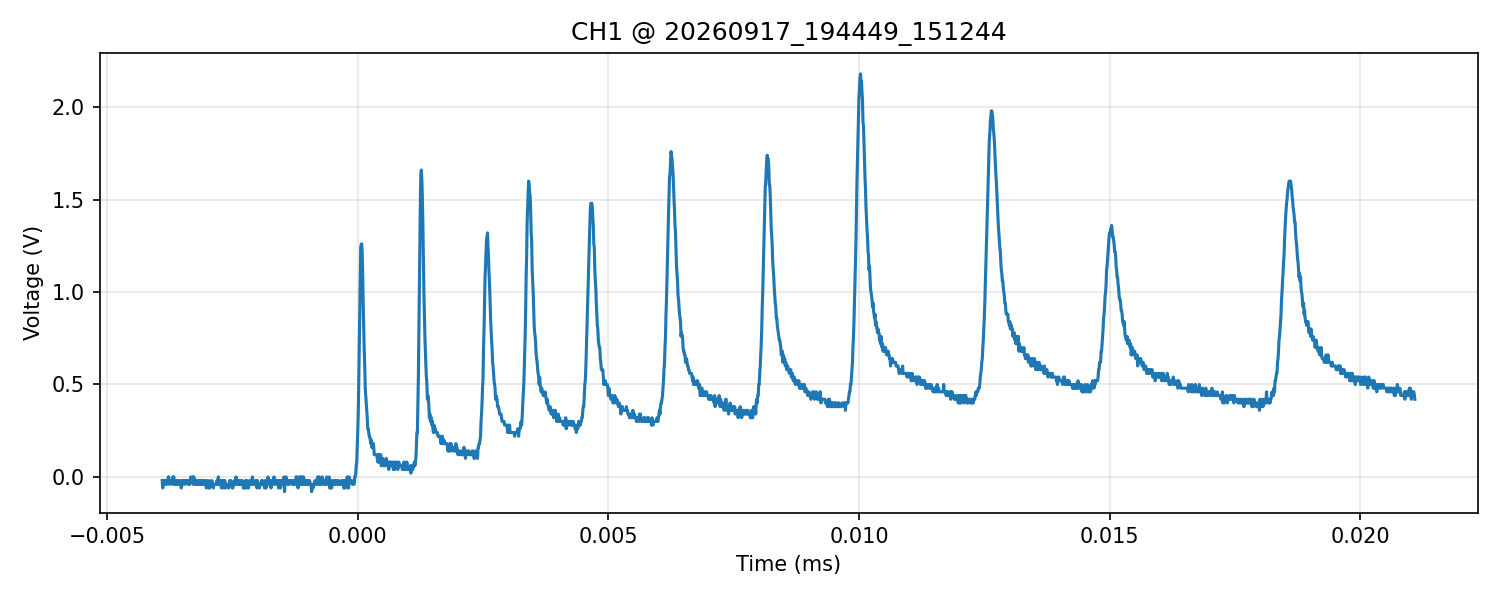

Values plotted in this chart, from the file beside it:
time_s, voltage_V
-3.899999999999999929e-06, -2.000000000000000042e-02
-3.890000000000000025e-06, -5.999999999999999778e-02
-3.880000000000000121e-06, -2.000000000000000042e-02
-3.870000000000000217e-06, -4.000000000000000083e-02
-3.860000000000000312e-06, -2.000000000000000042e-02
-3.849999999999999561e-06, -4.000000000000000083e-02
-3.839999999999999657e-06, -4.000000000000000083e-02
-3.829999999999999753e-06, -2.000000000000000042e-02
-3.819999999999999848e-06, -2.000000000000000042e-02
-3.809999999999999944e-06, -4.000000000000000083e-02
-3.800000000000000040e-06, -2.000000000000000042e-02
-3.790000000000000136e-06, -2.000000000000000042e-02
-3.779999999999999808e-06, 0.000000000000000000e+00
-3.769999999999999904e-06, 0.000000000000000000e+00
-3.759999999999999999e-06, -4.000000000000000083e-02
-3.750000000000000095e-06, -2.000000000000000042e-02
-3.739999999999999767e-06, -2.000000000000000042e-02
-3.729999999999999863e-06, -2.000000000000000042e-02
-3.719999999999999959e-06, -2.000000000000000042e-02
-3.710000000000000054e-06, -2.000000000000000042e-02
-3.700000000000000150e-06, -4.000000000000000083e-02
-3.689999999999999822e-06, 0.000000000000000000e+00
-3.679999999999999918e-06, -2.000000000000000042e-02
-3.670000000000000014e-06, 0.000000000000000000e+00
-3.659999999999999686e-06, -4.000000000000000083e-02
-3.649999999999999782e-06, -2.000000000000000042e-02
-3.639999999999999878e-06, -4.000000000000000083e-02
-3.629999999999999973e-06, -2.000000000000000042e-02
-3.620000000000000069e-06, -2.000000000000000042e-02
-3.609999999999999741e-06, -4.000000000000000083e-02
-3.599999999999999837e-06, -2.000000000000000042e-02
-3.589999999999999933e-06, -2.000000000000000042e-02
-3.580000000000000029e-06, -4.000000000000000083e-02
-3.569999999999999701e-06, -4.000000000000000083e-02
-3.559999999999999797e-06, -4.000000000000000083e-02
-3.549999999999999892e-06, -2.000000000000000042e-02
-3.539999999999999988e-06, -2.000000000000000042e-02
-3.530000000000000084e-06, -4.000000000000000083e-02
-3.519999999999999756e-06, -5.999999999999999778e-02
-3.509999999999999852e-06, -4.000000000000000083e-02
-3.499999999999999947e-06, -2.000000000000000042e-02
-3.490000000000000043e-06, -4.000000000000000083e-02
-3.479999999999999715e-06, -2.000000000000000042e-02
-3.469999999999999811e-06, -2.000000000000000042e-02
-3.459999999999999907e-06, -2.000000000000000042e-02
-3.450000000000000003e-06, -2.000000000000000042e-02
-3.440000000000000098e-06, -4.000000000000000083e-02
-3.429999999999999771e-06, -2.000000000000000042e-02
-3.419999999999999866e-06, -2.000000000000000042e-02
-3.409999999999999962e-06, -2.000000000000000042e-02
-3.400000000000000058e-06, -2.000000000000000042e-02
-3.389999999999999730e-06, -2.000000000000000042e-02
-3.379999999999999826e-06, -4.000000000000000083e-02
-3.369999999999999922e-06, -2.000000000000000042e-02
-3.360000000000000017e-06, -2.000000000000000042e-02
-3.350000000000000113e-06, -4.000000000000000083e-02
-3.339999999999999785e-06, -2.000000000000000042e-02
-3.329999999999999881e-06, 0.000000000000000000e+00
-3.319999999999999977e-06, -2.000000000000000042e-02
-3.310000000000000073e-06, -2.000000000000000042e-02
... 2,440 more rows
